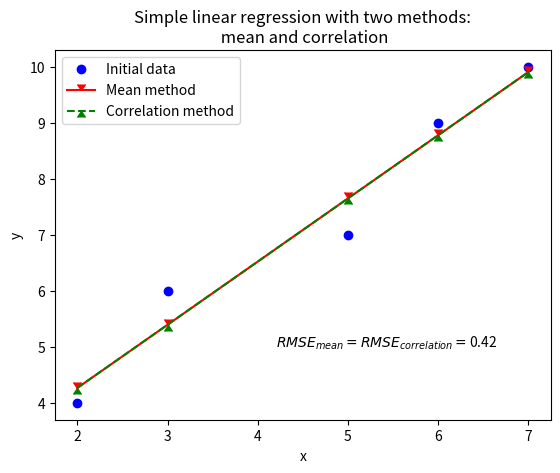

Recreate this plot in Python.
"""
Tutorial Simple Linear Regression

[redacted]
"""
import matplotlib as matplot
import matplotlib.pyplot as plt
import numpy as np

# Create a set of points (x,y)
x = np.array([2, 3, 5, 6, 7])
y = np.array([4, 6, 7, 9, 10])

# Compute the means, standard deviations and correlation
x_mean = np.mean(x)
y_mean = np.mean(y)
x_std = np.std(x)
y_std = np.std(y)
xy_corr = np.corrcoef(x, y)[0][1]

# Compute the slop b and the intercept a with means
b_from_mean = sum((x - x_mean) * (y - y_mean)) / sum(np.square(x - x_mean))
a_from_mean = y_mean - b_from_mean * x_mean

# Compute the slop b and the intercept a with standard deviations and correlation
b_from_corr = (xy_corr * y_std) / x_std
a_from_corr = y_mean - b_from_corr * x_mean

# Compute predicted values
y_predicted_from_mean = a_from_mean + b_from_mean * x
y_predicted_from_corr = a_from_corr + b_from_corr * x

# Compute Root Mean Square Error
error_from_mean = np.sqrt(np.sum(np.square(y_predicted_from_mean - y)) / len(y))
error_from_corr = np.sqrt(np.sum(np.square(y_predicted_from_corr - y)) / len(y))

# Print results
fig, ax = plt.subplots()
ax.plot(x, y, 'bo', label='Initial data')
ax.plot(x, y_predicted_from_mean, linestyle='-', marker=matplot.markers.CARETDOWN,
        color='r', label='Mean method')
ax.plot(x, y_predicted_from_corr, linestyle='--', marker=matplot.markers.CARETUP,
        color='g', label='Correlation method')
ax.set(xlabel='x', ylabel='y',
       title='Simple linear regression with two methods:\n mean and correlation')
ax.legend()
ax.text(4.2,5,r'$RMSE_{mean}=RMSE_{correlation}=$'+str(error_from_mean)[:4], fontsize=10)
plt.show()
